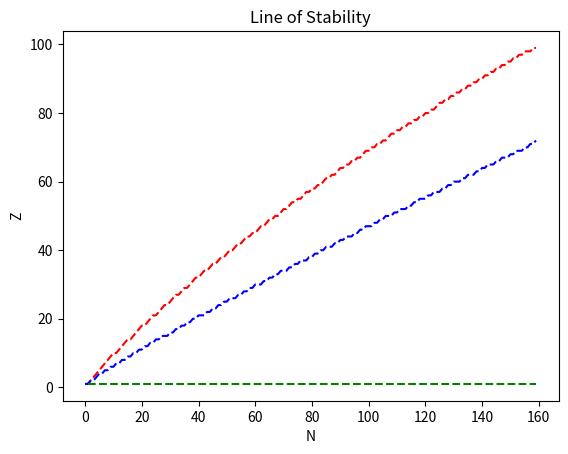

Here is the Python script that generated this plot:
# walecka6-12.py
# [redacted]
# 2/19/2020

import numpy as np 
import matplotlib.pyplot as plt

a1 = 15.75
a2 = 17.8
a3 = .710
a4 = 23.7

def stability(N,Z):
	s = (N+Z)/(a3*(N+Z)**(2/3)/(2*a4) + 2) - Z
	return s
def ndrip(N,Z):
	B = N + Z
	drip = -a1 + 2*a2/(3*(B)**(1/3)) - a3*Z**2/(3*(B)**(4/3)) + a4*(2*(N-Z)/B - (N-Z)**2/B**2)
	return drip
def pdrip(N,Z):
	B = N + Z
	drip = -a1 + 2*a2/(3*(B)**(1/3)) + a3*Z*(6*B-Z)/(3*B**(4/3)) - a4*((3*N+Z)*(N-Z)/B**2)
	return drip
# for every value of Z for fixed N where drip == 0; record and plot Z,N
N = []
Z = []
for n in range(0,160):
	for z in range(1,118):
	#check for fixed N where stability(N,Z) = 0
		if(stability(n,z) < 0.001):
			N.append(n)
			Z.append(z)
			break
NN = []
ZN = []
for n in range(0,160):
	for z in range(1,118):
	#check for fixed N where ndrip(N,Z) = 0
		if(ndrip(n,z) < 0.001):
			NN.append(n)
			ZN.append(z)
			break
NZ = []
ZZ = []
for n in range(0,160):
	for z in range(1,118):
	#check for fixed N where pdrip(N,Z) = 0
		if(pdrip(n,z) < 0.01):
			NZ.append(n)
			ZZ.append(z)
			break

fig1 = plt.figure()
plt.plot(N, Z, 'r--') 
plt.plot(NN, ZN, 'b--')
plt.plot(NZ, ZZ, 'g--')
plt.title('Line of Stability')
plt.xlabel('N')
plt.ylabel('Z')
plt.show() 

